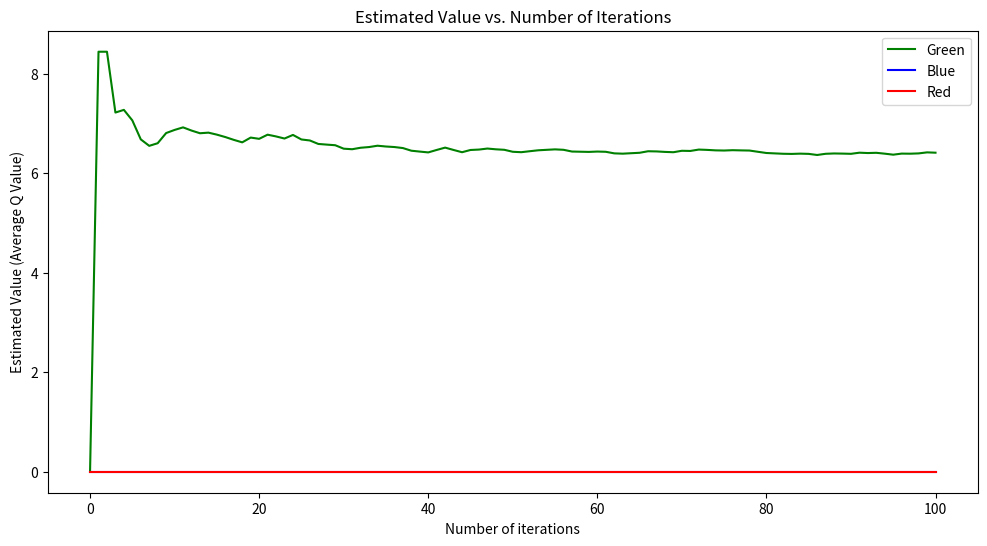
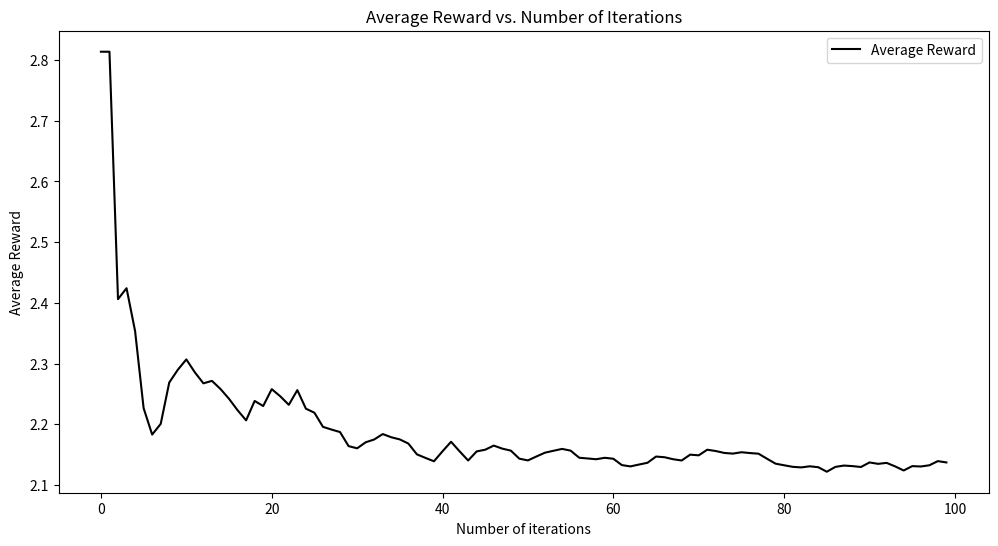

These figures' Python source, in order:
import random
import math
import matplotlib.pyplot as plt

# Data for different treatments
Green = [4.77317728, 5.99791051, 5.76776377, 4.47913849, 6.21411927,
         6.84915318, 8.44082357, 6.15266159, 6.97135381, 7.43452167]

Blue = [6.00449072, 3.34005839, 6.71096916, 4.11113061, 5.68416528,
        3.88539945, 3.51181469, 3.67426432, 4.98069804, 4.41366311]

Red = [6.36086896, 5.65584783, 7.62912922, 13.29826146, 5.99876216,
       8.14484021, 9.74488991, 6.616229, 14.26793535, 0.98932393]
 
# Initial values
QG = [0]  # Estimated value for Green
QB = [0]  # Estimated value for Blue
QR = [0]  # Estimated value for Red

# Number of times each choice has been selected
N_counts = [0, 0, 0]  # NG, NB, NR

# Confidence level parameter
C = 2

# Lists to track the evolution of estimated values
QG_evolution = [0]
QB_evolution = [0]
QR_evolution = [0]

# Lists to track the evolution of average rewards
average_rewards = []

# Choose action function using Upper Confidence Bound (UCB)
def choose_action_ucb(QG, QB, QR, N_counts, C, t):
    Q_values = [QG[-1], QB[-1], QR[-1]]
    ucb_values = [q + C * math.sqrt(math.log(t) / (n + 1)) for q, n in zip(Q_values, N_counts)]
    return ucb_values.index(max(ucb_values))

# Reward function
def get_reward(action):
    if action == 0:
        return random.choice(Green)
    elif action == 1:
        return random.choice(Blue)
    else:
        return random.choice(Red)

# Main loop
for t in range(1, 101):  # Loop 100 times
    action = choose_action_ucb(QG, QB, QR, N_counts, C, t)
    reward = get_reward(action)

    # Update Q values based on the incremental update rule
    if action == 0:
        N_counts[0] += 1
        QG.append(QG[-1] + (1 / N_counts[0]) * (reward - QG[-1]))
    elif action == 1:
        N_counts[1] += 1
        QB.append(QB[-1] + (1 / N_counts[1]) * (reward - QB[-1]))
    else:
        N_counts[2] += 1
        QR.append(QR[-1] + (1 / N_counts[2]) * (reward - QR[-1]))

    # Track the evolution of estimated values
    QG_evolution.append(QG[-1])
    QB_evolution.append(QB[-1])
    QR_evolution.append(QR[-1])

    # Calculate the average reward at each time step
    average_reward = sum([QG[-1], QB[-1], QR[-1]]) / 3
    average_rewards.append(average_reward)

# Generate the plot for estimated values
plt.figure(figsize=(12, 6))
plt.plot(range(len(QG_evolution)), QG_evolution, label='Green', color='green')
plt.plot(range(len(QB_evolution)), QB_evolution, label='Blue', color='blue')
plt.plot(range(len(QR_evolution)), QR_evolution, label='Red', color='red')

plt.xlabel('Number of iterations')
plt.ylabel('Estimated Value (Average Q Value)')
plt.title('Estimated Value vs. Number of Iterations')
plt.legend()
plt.show()  # Display the figure

# Generate the plot for average rewards
plt.figure(figsize=(12, 6))
plt.plot(range(len(average_rewards)), average_rewards, label='Average Reward', color='black')

plt.xlabel('Number of iterations')
plt.ylabel('Average Reward')
plt.title('Average Reward vs. Number of Iterations')
plt.legend()
plt.show()  # Display the figure
